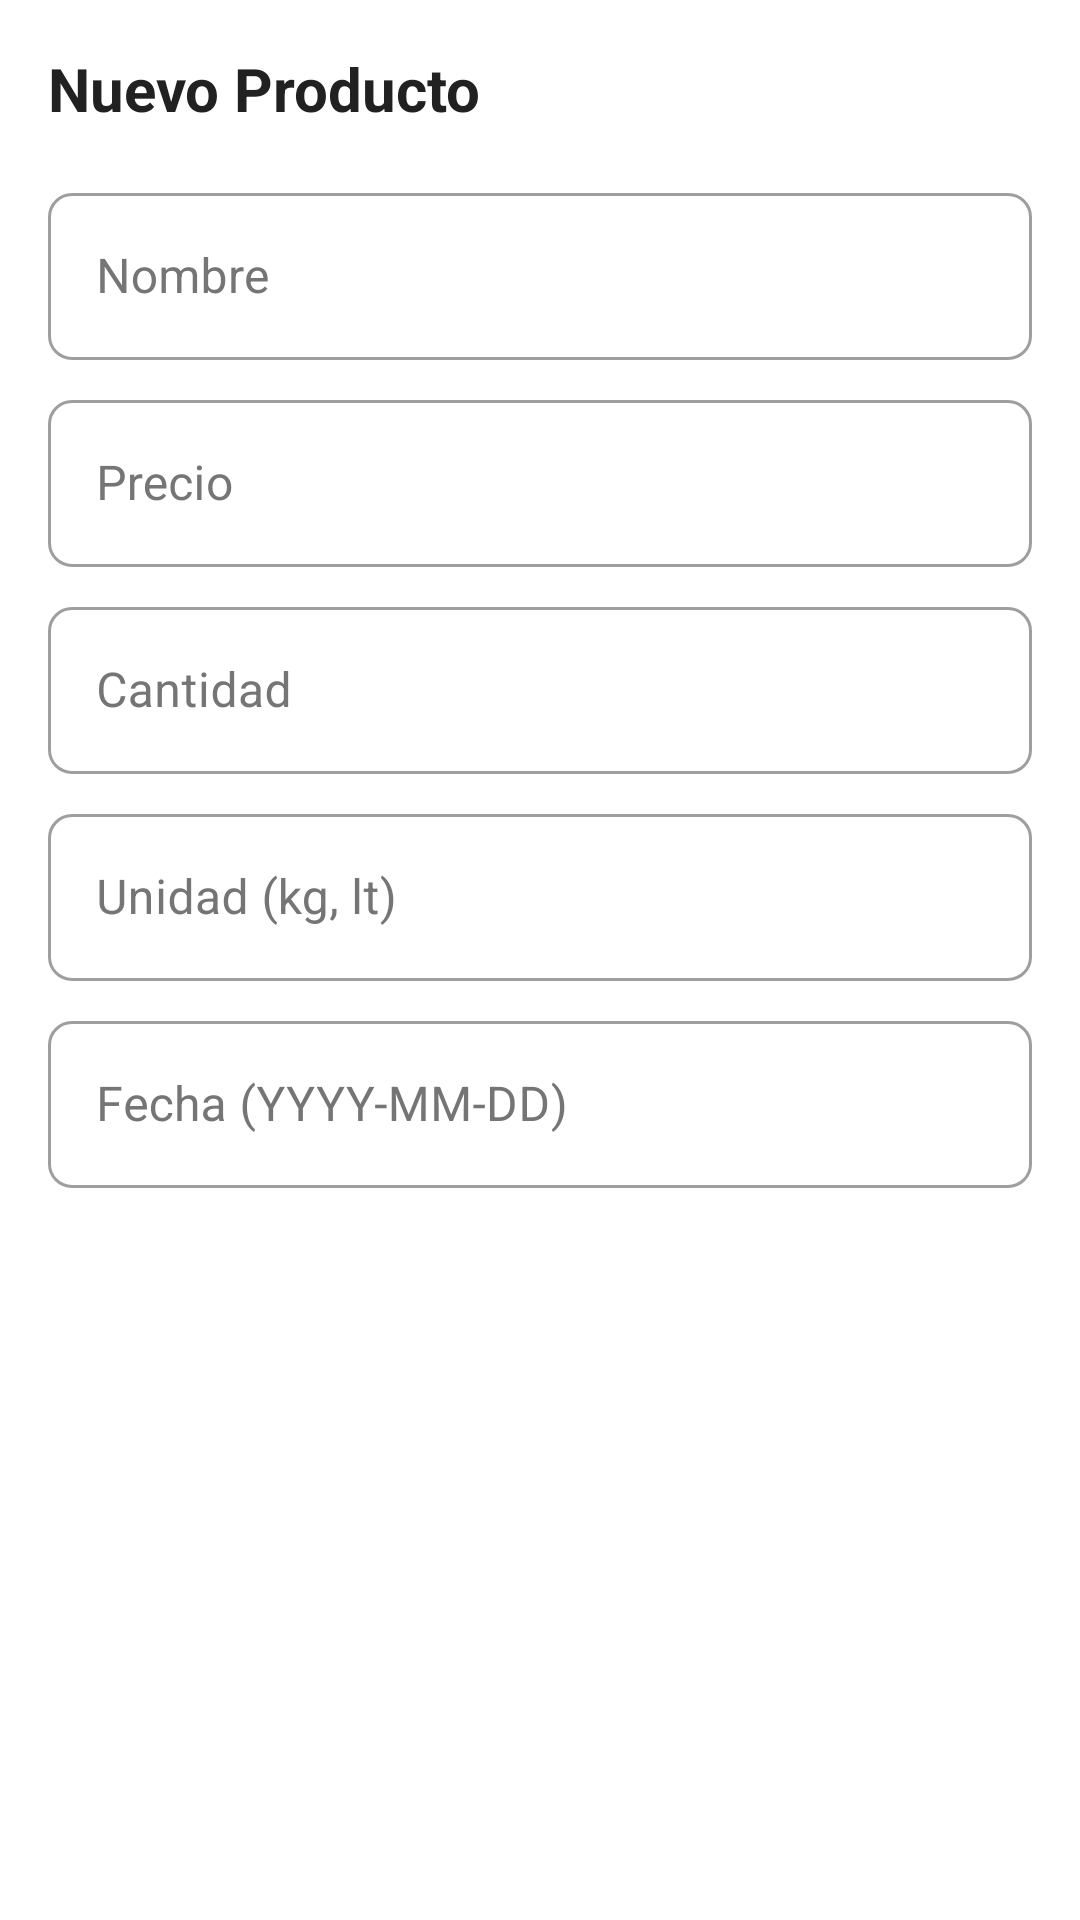

Write the Android layout XML for this screen, with the resource values it uses.
<!-- AndroidManifest.xml: application theme AppTheme -->
<!-- res/layout/dialog_producto.xml -->
<?xml version="1.0" encoding="utf-8"?>
<LinearLayout xmlns:android="http://schemas.android.com/apk/res/android"
    xmlns:app="http://schemas.android.com/apk/res-auto"
    android:layout_width="match_parent"
    android:layout_height="wrap_content"
    android:orientation="vertical"
    android:padding="16dp">

    <TextView
        android:layout_width="match_parent"
        android:layout_height="wrap_content"
        android:text="@string/nuevo_producto"
        android:textSize="20sp"
        android:textStyle="bold"
        android:layout_marginBottom="16dp"
        android:textColor="@color/colorTextPrimary"/>

    <com.google.android.material.textfield.TextInputLayout
        style="@style/EditTextStyle"
        android:layout_width="match_parent"
        android:layout_height="wrap_content"
        android:layout_marginBottom="8dp">

        <com.google.android.material.textfield.TextInputEditText
            android:id="@+id/etNombre"
            android:layout_width="match_parent"
            android:layout_height="wrap_content"
            android:hint="@string/nombre"
            android:textColor="@color/colorTextPrimary"/>
    </com.google.android.material.textfield.TextInputLayout>

    <com.google.android.material.textfield.TextInputLayout
        style="@style/EditTextStyle"
        android:layout_width="match_parent"
        android:layout_height="wrap_content"
        android:layout_marginBottom="8dp">

        <com.google.android.material.textfield.TextInputEditText
            android:id="@+id/etPrecio"
            android:layout_width="match_parent"
            android:layout_height="wrap_content"
            android:hint="@string/precio"
            android:inputType="numberDecimal"
            android:textColor="@color/colorTextPrimary"/>
    </com.google.android.material.textfield.TextInputLayout>

    <com.google.android.material.textfield.TextInputLayout
        style="@style/EditTextStyle"
        android:layout_width="match_parent"
        android:layout_height="wrap_content"
        android:layout_marginBottom="8dp">

        <com.google.android.material.textfield.TextInputEditText
            android:id="@+id/etCantidad"
            android:layout_width="match_parent"
            android:layout_height="wrap_content"
            android:hint="@string/cantidad"
            android:inputType="numberDecimal"
            android:textColor="@color/colorTextPrimary"/>
    </com.google.android.material.textfield.TextInputLayout>

    <com.google.android.material.textfield.TextInputLayout
        style="@style/EditTextStyle"
        android:layout_width="match_parent"
        android:layout_height="wrap_content"
        android:layout_marginBottom="8dp">

        <com.google.android.material.textfield.TextInputEditText
            android:id="@+id/etUnidad"
            android:layout_width="match_parent"
            android:layout_height="wrap_content"
            android:hint="@string/unidad_kg_lt"
            android:textColor="@color/colorTextPrimary"/>
    </com.google.android.material.textfield.TextInputLayout>

    <com.google.android.material.textfield.TextInputLayout
        style="@style/EditTextStyle"
        android:layout_width="match_parent"
        android:layout_height="wrap_content"
        android:layout_marginBottom="16dp">

        <com.google.android.material.textfield.TextInputEditText
            android:id="@+id/etFecha"
            android:layout_width="match_parent"
            android:layout_height="wrap_content"
            android:hint="@string/fecha_yyyy_mm_dd"
            android:inputType="date"
            android:textColor="@color/colorTextPrimary"/>
    </com.google.android.material.textfield.TextInputLayout>
</LinearLayout>
<!-- resources referenced by this layout -->
<resources>
  <color name="colorTextPrimary">#212121</color>
  <string name="cantidad">Cantidad</string>
  <string name="fecha_yyyy_mm_dd">Fecha (YYYY-MM-DD)</string>
  <string name="nombre">Nombre</string>
  <string name="nuevo_producto">Nuevo Producto</string>
  <string name="precio">Precio</string>
  <string name="unidad_kg_lt">Unidad (kg, lt)</string>
  <style name="EditTextStyle" parent="Widget.MaterialComponents.TextInputLayout.OutlinedBox">
          <item name="boxCornerRadiusTopStart">8dp</item>
          <item name="boxCornerRadiusTopEnd">8dp</item>
          <item name="boxCornerRadiusBottomEnd">8dp</item>
          <item name="boxCornerRadiusBottomStart">8dp</item>
          <item name="android:textColorHint">@color/colorTextSecondary</item>
      </style>
  <style name="AppTheme" parent="Theme.MaterialComponents.Light.NoActionBar">
          <item name="colorPrimary">@color/colorPrimary</item>
          <item name="colorPrimaryDark">@color/colorPrimaryDark</item>
          <item name="colorAccent">@color/colorAccent</item>
      </style>
  <color name="colorTextSecondary">#757575</color>
  <color name="colorPrimary">#6200EE</color>
  <color name="colorPrimaryDark">#3700B3</color>
  <color name="colorAccent">#03DAC5</color>
</resources>
